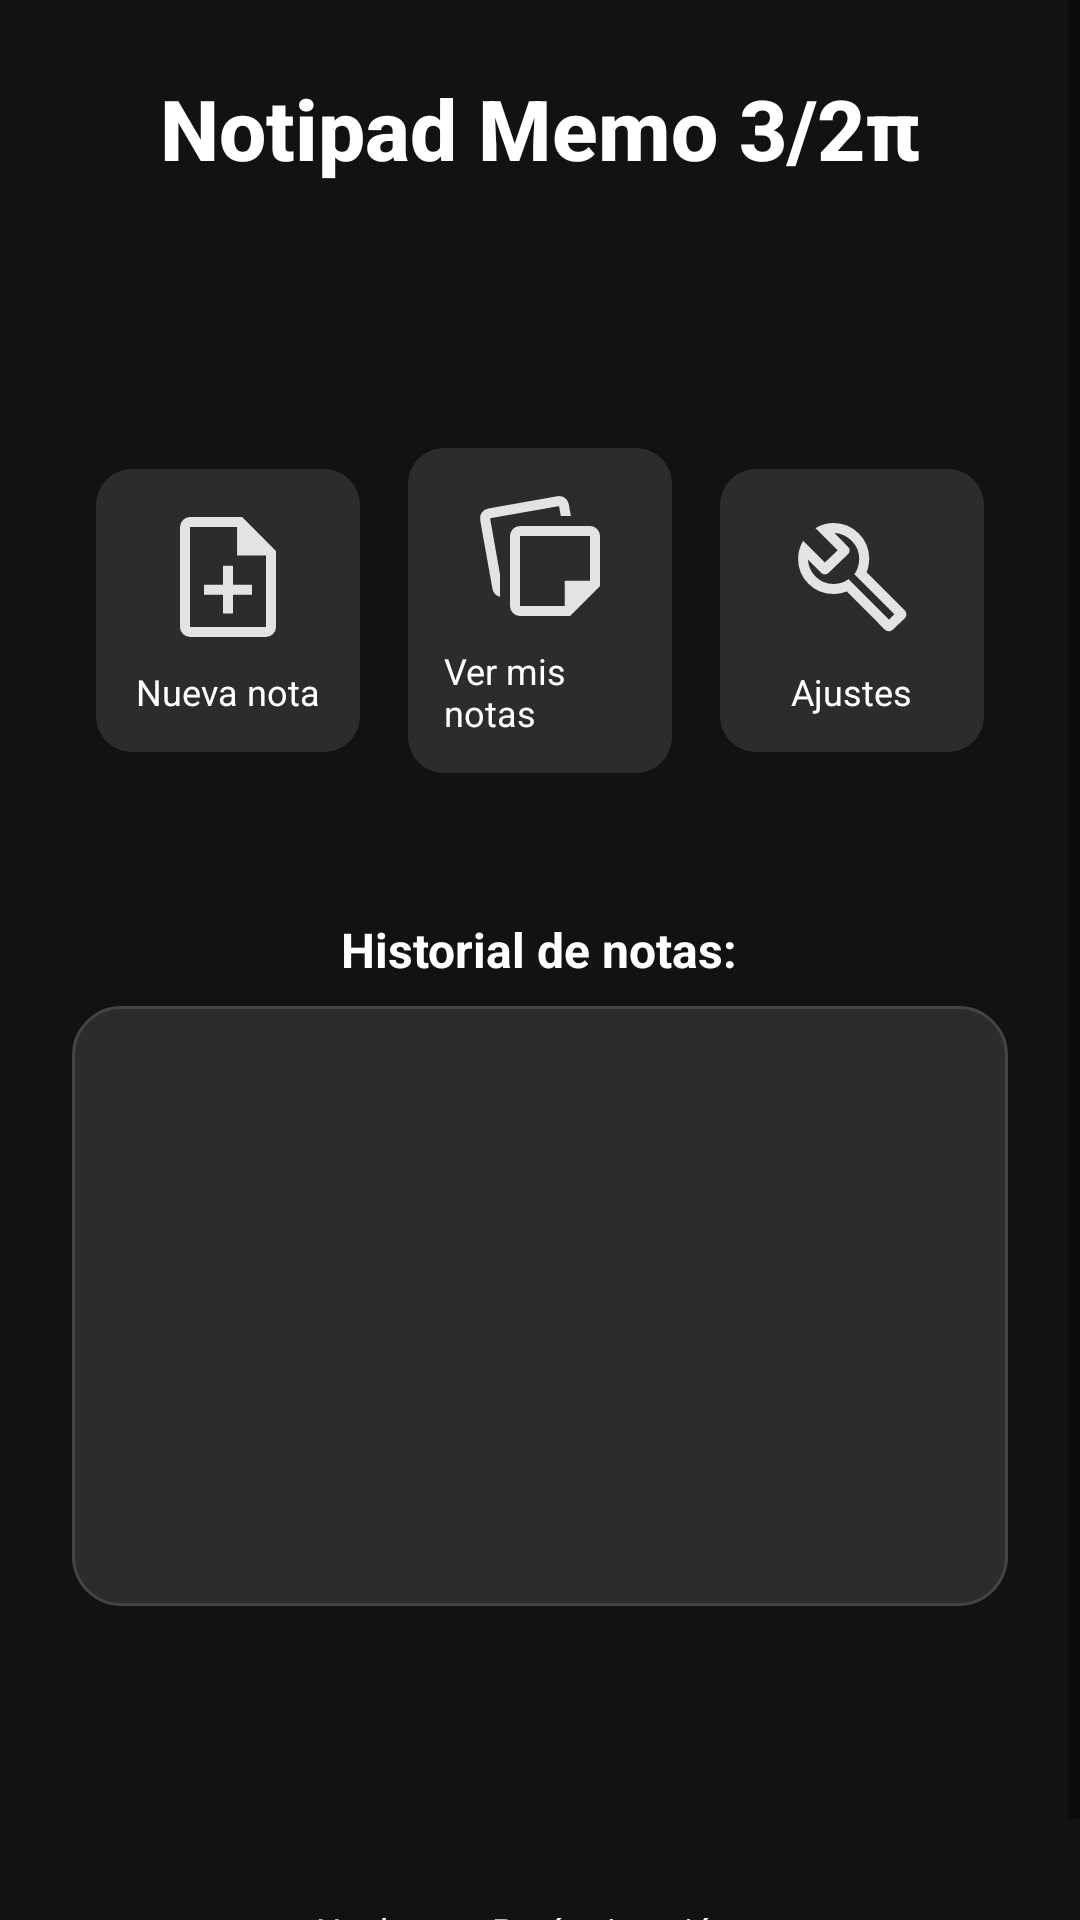

Layout XML and referenced resources for this Android screen:
<!-- AndroidManifest.xml: activity theme Theme.NotipadMemo -->
<!-- res/layout/activity_main.xml -->
<ScrollView xmlns:android="http://schemas.android.com/apk/res/android"
    xmlns:app="http://schemas.android.com/apk/res-auto"
    android:layout_width="match_parent"
    android:layout_height="wrap_content">

    <LinearLayout
        android:orientation="vertical"
        android:layout_width="match_parent"
        android:layout_height="match_parent"
        android:padding="24dp"
        android:gravity="center_horizontal"
        android:background="#121212">

        
        <TextView
            android:layout_width="wrap_content"
            android:layout_height="wrap_content"
            android:text="Notipad Memo 3/2π"
            android:textColor="#FFFFFF"
            android:textSize="28sp"
            android:textStyle="bold"
            android:layout_marginBottom="80dp"
            android:fontFamily="sans-serif-medium" />

        
        <LinearLayout
            android:layout_width="match_parent"
            android:layout_height="wrap_content"
            android:orientation="horizontal"
            android:gravity="center"
            android:layout_marginBottom="40dp">

            
            <LinearLayout
                android:id="@+id/btnNuevaNota"
                android:layout_width="0dp"
                android:layout_height="wrap_content"
                android:layout_weight="1"
                android:orientation="vertical"
                android:gravity="center"
                android:padding="12dp"
                android:layout_margin="8dp"
                android:background="@drawable/borde_boton">

                <ImageView
                    android:layout_width="48dp"
                    android:layout_height="48dp"
                    android:src="@drawable/ico_agregarnota"/>

                <TextView
                    android:layout_width="wrap_content"
                    android:layout_height="wrap_content"
                    android:text="Nueva nota"
                    android:textColor="#FFFFFF"
                    android:textSize="12sp"
                    android:layout_marginTop="6dp" />
            </LinearLayout>

            
            <LinearLayout
                android:id="@+id/btnVerNotas"
                android:layout_width="0dp"
                android:layout_height="wrap_content"
                android:layout_weight="1"
                android:orientation="vertical"
                android:gravity="center"
                android:padding="12dp"
                android:layout_margin="8dp"
                android:background="@drawable/borde_boton">

                <ImageView
                    android:layout_width="48dp"
                    android:layout_height="48dp"
                    android:src="@drawable/ico_vernotas"/>

                <TextView
                    android:layout_width="wrap_content"
                    android:layout_height="wrap_content"
                    android:text="Ver mis notas"
                    android:textColor="#FFFFFF"
                    android:textSize="12sp"
                    android:layout_marginTop="6dp" />
            </LinearLayout>

            
            <LinearLayout
                android:id="@+id/btnConfiguracion"
                android:layout_width="0dp"
                android:layout_height="wrap_content"
                android:layout_weight="1"
                android:orientation="vertical"
                android:gravity="center"
                android:padding="12dp"
                android:layout_margin="8dp"
                android:background="@drawable/borde_boton">

                <ImageView
                    android:layout_width="48dp"
                    android:layout_height="48dp"
                    android:src="@drawable/ico_opciones"/>

                <TextView
                    android:layout_width="wrap_content"
                    android:layout_height="wrap_content"
                    android:text="Ajustes"
                    android:textColor="#FFFFFF"
                    android:textSize="12sp"
                    android:layout_marginTop="6dp" />
            </LinearLayout>
        </LinearLayout>

        
        <TextView
            android:layout_width="wrap_content"
            android:layout_height="wrap_content"
            android:text="Historial de notas:"
            android:textColor="#FFFFFF"
            android:textSize="16sp"
            android:textStyle="bold"
            android:layout_marginBottom="8dp" />

        <androidx.recyclerview.widget.RecyclerView
            android:layout_width="match_parent"
            android:layout_height="200dp"
            android:background="@drawable/borde_edittext"
            android:padding="8dp"
            android:clipToPadding="false"
            android:scrollbars="vertical" />

        
        <TextView
            android:layout_width="wrap_content"
            android:layout_height="wrap_content"
            android:text="Hecho por Perú mi nación..."
            android:textColor="#FFFFFF"
            android:textSize="12sp"
            android:layout_marginTop="100dp" />
    </LinearLayout>

</ScrollView>
<!-- resources referenced by this layout -->
<resources>
  <!-- drawable borde_boton (drawable) -->
  <?xml version="1.0" encoding="utf-8"?>
  <shape xmlns:android="http://schemas.android.com/apk/res/android">
    <solid android:color="#2C2C2C"/> 
      <corners android:radius="12dp"/> 
      <padding android:left = "10dp" android:top="10dp"
               android:right="10dp" android:bottom="10dp"/>
  </shape>
  <!-- drawable borde_edittext (drawable) -->
  <?xml version="1.0" encoding="utf-8"?>
  <shape xmlns:android="http://schemas.android.com/apk/res/android">
    <solid android:color="#2C2C2C"/> 
      <corners android:radius="16dp"/> 
      <stroke android:width="1dp" android:color="#444444"/>
      <padding android:left="12dp" android:top="12dp"
               android:right="12dp" android:bottom="12dp"/>
  </shape>
  <!-- drawable ico_agregarnota (drawable) -->
  <vector xmlns:android="http://schemas.android.com/apk/res/android"
      android:width="40dp"
      android:height="40dp"
      android:viewportWidth="960"
      android:viewportHeight="960">
    <path
        android:pathData="M446.67,724h66.66v-126L640,598v-66.67L513.33,531.33v-126.66h-66.66v126.66L320,531.33L320,598h126.67v126ZM226.67,880q-27,0 -46.84,-19.83Q160,840.33 160,813.33v-666.66q0,-27 19.83,-46.84Q199.67,80 226.67,80L574,80l226,226v507.33q0,27 -19.83,46.84Q760.33,880 733.33,880L226.67,880ZM540.67,337.33v-190.66h-314v666.66h506.66v-476L540.67,337.33ZM226.67,146.67v190.66,-190.66 666.66,-666.66Z"
        android:fillColor="#e3e3e3"/>
  </vector>
  <!-- drawable ico_opciones (drawable) -->
  <vector xmlns:android="http://schemas.android.com/apk/res/android"
      android:width="40dp"
      android:height="40dp"
      android:viewportWidth="960"
      android:viewportHeight="960">
    <path
        android:pathData="M698.67,830.67 L446,576q-22,8 -44.17,12.67 -22.16,4.66 -45.83,4.66 -98.06,0 -166.69,-68.44 -68.64,-68.45 -68.64,-166.22 0,-32.67 8.77,-63.1Q138.21,265.15 154,238l145.33,145.33L384.67,302l-148,-148q26.94,-16.11 57.14,-25.05Q324,120 356,120q99.44,0 169.06,69.61 69.61,69.61 69.61,169.06 0,23.66 -4.67,45.83 -4.67,22.17 -12.67,44.17l254,252.66q11.34,11.31 11.34,27.32 0,16.02 -11.34,27.35l-78.66,74.67Q741.54,842 725.77,842q-15.77,0 -27.1,-11.33ZM727,764.33l35.67,-35.66 -267.34,-267.34Q512,440.67 520,412.83q8,-27.83 8,-54.16 0,-70 -49.83,-119.5Q428.33,189.67 362,186l92.67,94q10,10 9.66,23.67 -0.33,13.66 -10.33,23.66l-131.33,126q-10.19,9.34 -23.76,9.34 -13.58,0 -22.91,-9.34L186,364q5,70.33 54.28,116.5T356,526.67q25.33,0 52.67,-8 27.33,-8 48.33,-24.34l270,270ZM474.67,474.67Z"
        android:fillColor="#e3e3e3"/>
  </vector>
  <!-- drawable ico_vernotas (drawable) -->
  <vector xmlns:android="http://schemas.android.com/apk/res/android"
      android:width="40dp"
      android:height="40dp"
      android:viewportWidth="960"
      android:viewportHeight="960">
    <path
        android:pathData="M280,813.33v-467q0,-27.71 19.67,-47.02Q319.33,280 347,280h466.33q27.5,0 47.09,19.58Q880,319.17 880,346.67L880,680L680,880L346.67,880q-27.5,0 -47.09,-19.58Q280,840.83 280,813.33ZM81,240q-5.33,-27.67 10.67,-49.5t43.66,-27.17l460,-81.66q27.67,-5.34 49.5,10.33 21.84,15.67 27.17,43.33l14,78h-67.33l-11.67,-66 -459.67,81 66,375.34L213.33,752q-18.66,-4.33 -32.5,-18 -13.83,-13.67 -17.5,-34L81,240ZM346.67,346.67v466.66h298.66v-168h168v-298.66L346.67,346.67ZM580,580Z"
        android:fillColor="#e3e3e3"/>
  </vector>
  <style name="Theme.NotipadMemo" parent="Theme.AppCompat.DayNight.NoActionBar">
  
      <item name="colorPrimary">@color/purple_500</item>
      <item name="colorPrimaryDark">@color/purple_700</item>
      <item name="colorAccent">@color/teal_200</item>
  
      </style>
  <color name="purple_500">#FF6200EE</color>
  <color name="purple_700">#FF3700B3</color>
  <color name="teal_200">#FF03DAC5</color>
</resources>
